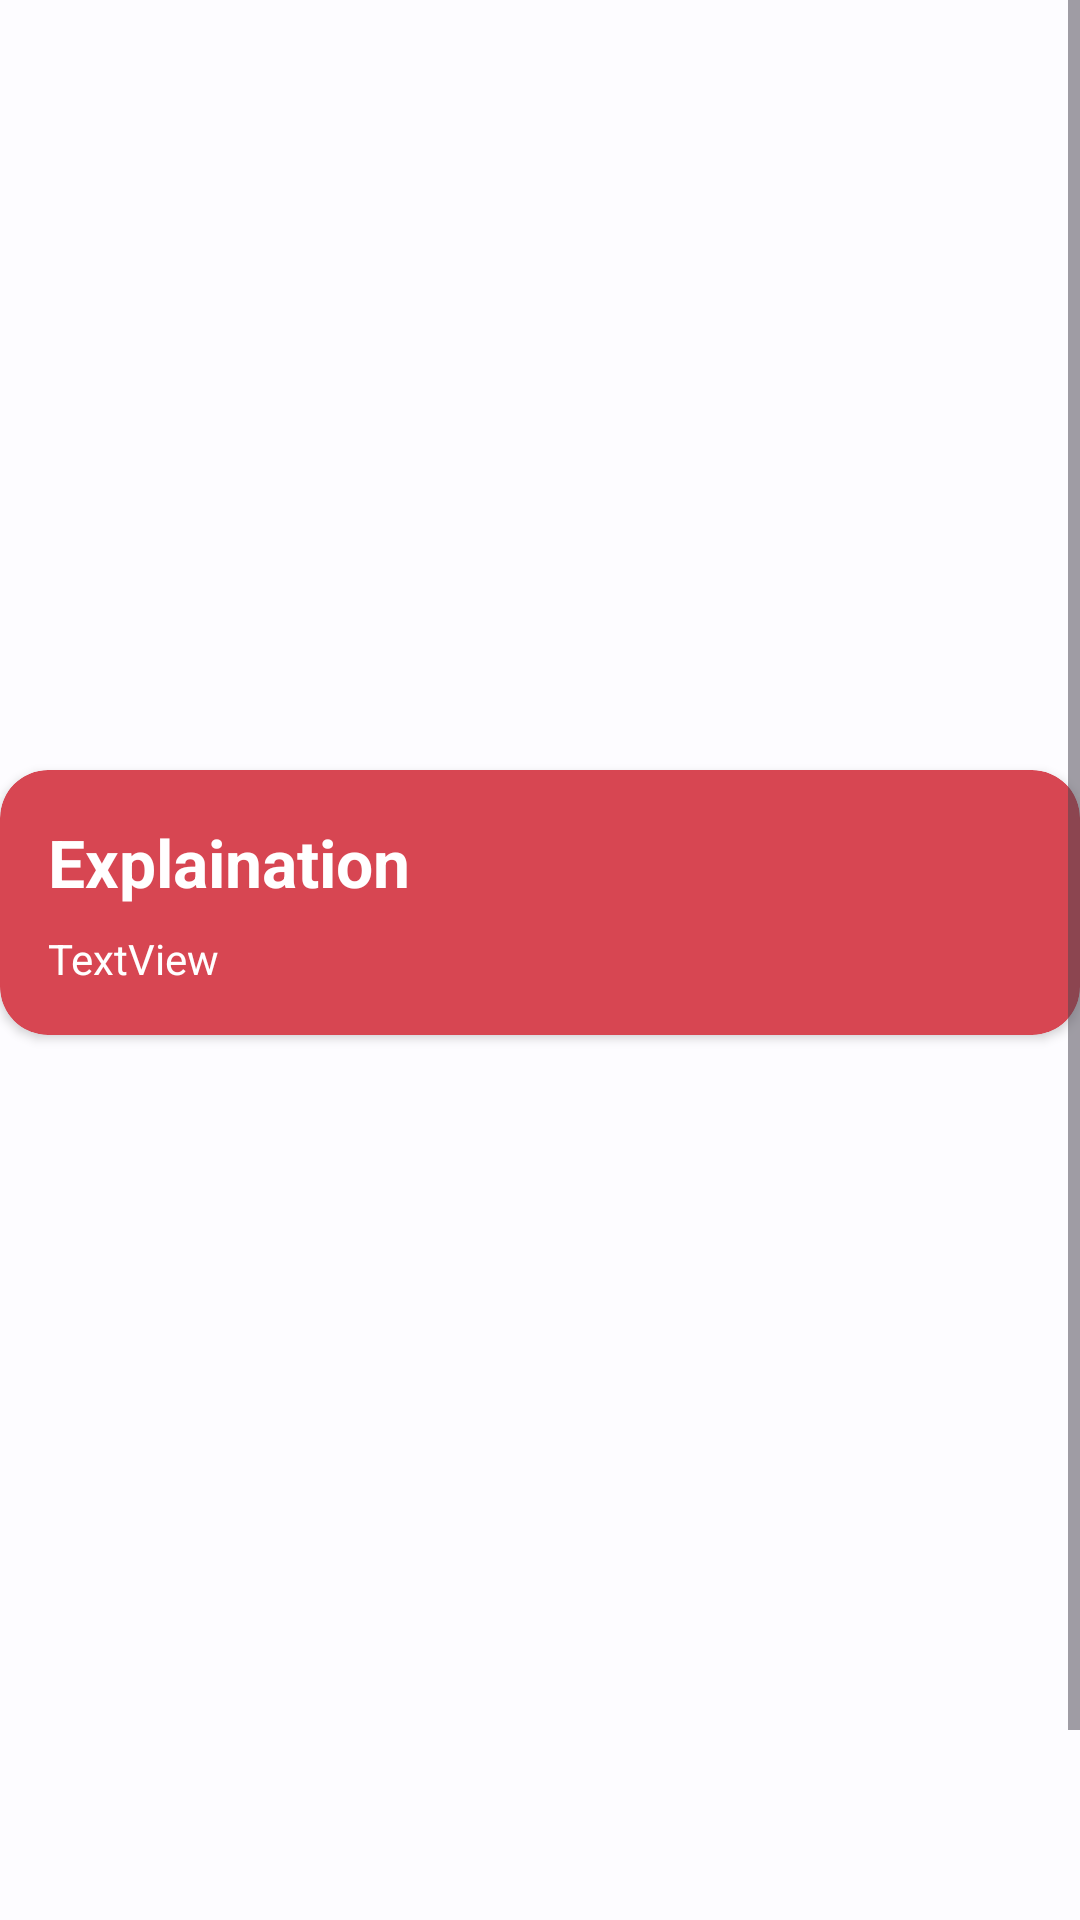

Produce the Android XML layout that renders to this screen, including the resource entries it uses.
<!-- AndroidManifest.xml: application theme Theme.Asteroider -->
<!-- res/layout/fragment_planetary_details.xml -->
<?xml version="1.0" encoding="utf-8"?>
<ScrollView xmlns:android="http://schemas.android.com/apk/res/android"
    xmlns:app="http://schemas.android.com/apk/res-auto"
    xmlns:tools="http://schemas.android.com/tools"
    android:layout_width="match_parent"
    android:layout_height="wrap_content">

    <androidx.constraintlayout.widget.ConstraintLayout
        android:layout_width="match_parent"
        android:layout_height="wrap_content"
        tools:context=".features_radar.ui.screens.planetary_details.PlanetaryDetailsFragment">

        
        <androidx.cardview.widget.CardView
            android:layout_width="match_parent"
            android:layout_height="wrap_content"
            android:layout_marginTop="8dp"
            app:cardBackgroundColor="#D74652"
            app:cardCornerRadius="16dp"
            app:contentPadding="16dp"
            app:layout_constraintStart_toStartOf="parent"
            app:layout_constraintTop_toBottomOf="@+id/iv_of_day">

            <androidx.constraintlayout.widget.ConstraintLayout
                android:layout_width="match_parent"
                android:layout_height="match_parent">

                <TextView
                    android:id="@+id/textView3"
                    android:layout_width="wrap_content"
                    android:layout_height="wrap_content"
                    android:text="Explaination"
                    android:textColor="@android:color/white"
                    android:textSize="22sp"
                    android:textStyle="bold"
                    app:layout_constraintStart_toStartOf="parent"
                    app:layout_constraintTop_toTopOf="parent" />

                <TextView
                    android:id="@+id/tv_explaination"
                    android:layout_width="match_parent"
                    android:layout_height="wrap_content"
                    android:layout_marginTop="8dp"
                    android:justificationMode="inter_word"
                    android:text="TextView"
                    android:textAlignment="textStart"
                    android:textColor="@android:color/white"
                    app:layout_constraintStart_toStartOf="parent"
                    app:layout_constraintTop_toBottomOf="@+id/textView3" />
            </androidx.constraintlayout.widget.ConstraintLayout>

        </androidx.cardview.widget.CardView>

        
        <TextView
            android:id="@+id/tv_title"
            android:layout_width="wrap_content"
            android:layout_height="wrap_content"
            android:textSize="16sp"
            android:textStyle="bold"
            app:layout_constraintStart_toStartOf="@+id/iv_of_day"
            app:layout_constraintTop_toTopOf="parent"
            tools:text="title" />

        <androidx.constraintlayout.widget.Guideline
            android:id="@+id/guideline2"
            android:layout_width="wrap_content"
            android:layout_height="wrap_content"
            android:orientation="horizontal"
            app:layout_constraintGuide_percent="0.35" />

        
        <com.google.android.material.imageview.ShapeableImageView
            android:id="@+id/iv_of_day"
            android:layout_width="0dp"
            android:layout_height="200dp"
            android:layout_marginTop="8dp"
            android:scaleType="fitXY"
            app:layout_constraintBottom_toTopOf="@+id/guideline2"
            app:layout_constraintEnd_toEndOf="parent"
            app:layout_constraintStart_toStartOf="parent"
            app:layout_constraintTop_toBottomOf="@+id/tv_date"
            app:shapeAppearanceOverlay="@style/CurvedCorners"
            tools:src="@tools:sample/backgrounds/scenic" />

        <View
            android:id="@+id/divider"
            android:layout_width="match_parent"
            android:layout_height="1dp"
            android:layout_marginTop="16dp"
            android:background="@android:color/white"
            app:layout_constraintEnd_toEndOf="@+id/iv_of_day"
            app:layout_constraintStart_toStartOf="@+id/iv_of_day"
            app:layout_constraintTop_toTopOf="@+id/guideline2" />

        
        <TextView
            android:id="@+id/tv_date"
            android:layout_width="wrap_content"
            android:layout_height="wrap_content"
            tools:text="date"
            app:layout_constraintStart_toStartOf="@+id/iv_of_day"
            app:layout_constraintTop_toBottomOf="@+id/tv_title" />


    </androidx.constraintlayout.widget.ConstraintLayout>
</ScrollView>
<!-- resources referenced by this layout -->
<resources>
  <style name="CurvedCorners">
          <item name="cornerSize">16dp</item>
      </style>
  <color name="md_theme_light_primary">#1D5FA6</color>
  <color name="md_theme_light_onPrimary">#FFFFFF</color>
  <color name="md_theme_light_primaryContainer">#D4E3FF</color>
  <color name="md_theme_light_onPrimaryContainer">#001C3A</color>
  <color name="md_theme_light_secondary">#545F71</color>
  <color name="md_theme_light_onSecondary">#FFFFFF</color>
  <color name="md_theme_light_secondaryContainer">#D8E3F8</color>
  <color name="md_theme_light_onSecondaryContainer">#111C2B</color>
  <color name="md_theme_light_tertiary">#6D5676</color>
  <color name="md_theme_light_onTertiary">#FFFFFF</color>
  <color name="md_theme_light_tertiaryContainer">#F7D9FF</color>
  <color name="md_theme_light_onTertiaryContainer">#271430</color>
  <color name="md_theme_light_error">#BA1A1A</color>
  <color name="md_theme_light_errorContainer">#FFDAD6</color>
  <color name="md_theme_light_onError">#FFFFFF</color>
  <color name="md_theme_light_onErrorContainer">#410002</color>
  <color name="md_theme_light_background">#FDFCFF</color>
  <color name="md_theme_light_onBackground">#1A1C1E</color>
  <color name="md_theme_light_surface">#FDFCFF</color>
  <color name="md_theme_light_onSurface">#1A1C1E</color>
  <color name="md_theme_light_surfaceVariant">#E0E2EC</color>
  <color name="md_theme_light_onSurfaceVariant">#43474E</color>
  <color name="md_theme_light_outline">#74777F</color>
  <color name="md_theme_light_inverseOnSurface">#F1F0F4</color>
  <color name="md_theme_light_inverseSurface">#2F3033</color>
  <color name="md_theme_light_inversePrimary">#A5C8FF</color>
</resources>
